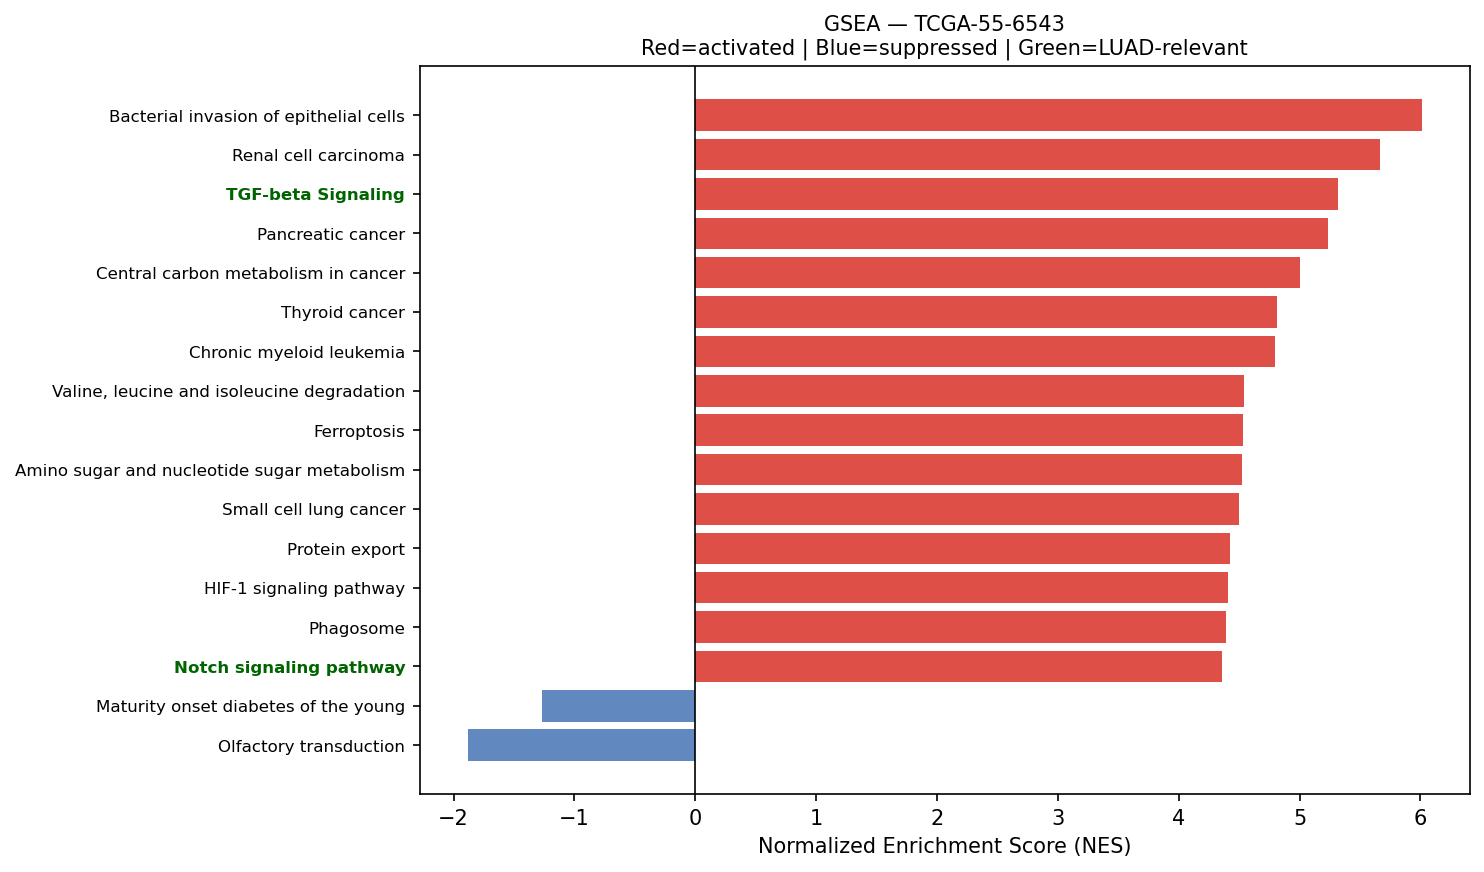

Source data for this figure (header and first rows):
Name	Term	ES	NES	NOM p-val	FDR q-val	FWER p-val	Tag %	Gene %	Lead_genes	gene_set_db	luad_relevant
prerank	Bacterial invasion of epithelial cells	0.6634	6.011	0.0	0.0	0.0	52/77	15.57%	ACTB;ACTG1;FN1;RHOA;RAC1;CTNNA1;CTNNB1;C…	KEGG_2021_Human	False
prerank	Renal cell carcinoma	0.6804	5.662	0.0	0.0	0.0	52/69	16.53%	RAC1;ELOB;CDKN1A;HIF1A;MET;GRB2;JUN;EPAS…	KEGG_2021_Human	False
prerank	TGF-beta Signaling	0.7765	5.319	0.0	0.0	0.0	52/54	21.41%	RHOA;CTNNB1;JUNB;SERPINE1;ID1;CDH1;KLF10…	MSigDB_Hallmark_2020	True
prerank	Pancreatic cancer	0.7065	5.237	0.0	0.0	0.0	63/76	23.02%	RAC1;CCND1;CDKN1A;TGFBR2;BCL2L1;GADD45B;…	KEGG_2021_Human	False
prerank	Central carbon metabolism in cancer	0.5842	5.006	0.0	0.0	0.0	47/70	17.70%	PKM;LDHA;HIF1A;MET;SLC1A5;HK1;IDH2;G6PD;…	KEGG_2021_Human	False
prerank	Thyroid cancer	0.7364	4.813	0.0	0.0	0.0	30/37	20.24%	CCND1;CTNNB1;CDKN1A;NCOA4;CDH1;GADD45B;G…	KEGG_2021_Human	False
prerank	Chronic myeloid leukemia	0.729	4.801	0.0	0.0	0.0	67/76	21.59%	CCND1;NFKBIA;CDKN1A;TGFBR2;BCL2L1;GRB2;G…	KEGG_2021_Human	False
prerank	Valine, leucine and isoleucine degradati…	0.6435	4.539	0.0	0.0	0.0	40/48	25.19%	ECHS1;HADHA;HSD17B10;HIBADH;ALDH9A1;HADH…	KEGG_2021_Human	False
prerank	Ferroptosis	0.719	4.536	0.0	0.0	0.0	35/41	19.90%	FTL;SAT1;CP;GPX4;NCOA4;PRNP;FTH1;STEAP3;…	KEGG_2021_Human	False
prerank	Amino sugar and nucleotide sugar metabol…	0.6975	4.521	0.0	0.0	0.0	43/48	25.41%	HEXB;HK1;CYB5R3;GPI;CYB5R1;GFPT1;PGM1;UG…	KEGG_2021_Human	False
prerank	Small cell lung cancer	0.6654	4.5	0.0	0.0	0.0	65/92	20.51%	FN1;CCND1;NFKBIA;CDKN1A;ITGA3;LAMB3;LAMB…	KEGG_2021_Human	False
prerank	Protein export	0.841	4.421	0.0	0.0	0.0	19/23	9.57%	HSPA5;SRPRA;SRP14;SEC61A1;SEC61B;SRP9;SE…	KEGG_2021_Human	False
prerank	HIF-1 signaling pathway	0.571	4.405	0.0	0.0	0.0	70/109	18.94%	ENO1;RPS6;GAPDH;TIMP1;PGK1;LDHA;ELOB;SER…	KEGG_2021_Human	False
prerank	Phagosome	0.6714	4.39	0.0	0.0	0.0	97/149	14.35%	ACTB;HLA-DRA;HLA-DRB1;ACTG1;HLA-DRB5;HLA…	KEGG_2021_Human	False
prerank	Notch signaling pathway	0.6323	4.356	0.0	0.0	0.0	49/59	25.96%	APH1A;NCSTN;HES1;DTX4;HDAC1;DTX3L;SNW1;N…	KEGG_2021_Human	True
prerank	Pperoxisome	0.6035	4.274	0.0	0.0	0.0	80/103	23.77%	PRDX5;PABPC1;DHCR24;PRDX1;CNBP;TSPO;MVP;…	MSigDB_Hallmark_2020	False
prerank	GnRH signaling pathway	0.5318	4.271	0.0	0.0	0.0	48/93	16.53%	GNAS;CALM2;ATF4;CALM1;EGR1;GRB2;JUN;MMP2…	KEGG_2021_Human	False
prerank	Wnt-beta Catenin Signaling	0.561	4.213	0.0	0.0	0.0	35/42	31.15%	CTNNB1;NCSTN;NCOR2;CUL1;PPARD;MAML1;NUMB…	MSigDB_Hallmark_2020	True
prerank	Bladder cancer	0.735	4.177	0.0	0.0	0.0	33/41	20.76%	CCND1;CXCL8;CDKN1A;CDH1;THBS1;MMP2;ARAF;…	KEGG_2021_Human	False
prerank	Acute myeloid leukemia	0.6773	4.131	0.0	0.0	0.0	51/67	19.86%	CD14;CCND1;DUSP6;JUP;GRB2;STAT3;EIF4EBP1…	KEGG_2021_Human	False
prerank	Proteasome	0.7457	4.054	0.0	0.0	0.0	38/46	14.88%	PSME1;PSMA7;PSMB5;PSMB3;PSMC3;PSMB4;PSMB…	KEGG_2021_Human	False
prerank	Longevity regulating pathway	0.5649	4.012	0.0	0.0	0.0	76/101	24.47%	HSPA8;ATF4;CREB3;ADIPOR1;SOD1;EIF4EBP1;H…	KEGG_2021_Human	False
prerank	Adherens junction	0.6528	4.008	0.0	0.0	0.0	63/71	27.39%	ACTB;ACTG1;RHOA;RAC1;CTNNA1;CTNNB1;ACTN4…	KEGG_2021_Human	False
prerank	Ether lipid metabolism	0.4607	3.964	0.0	0.0	0.0	21/49	17.53%	LPCAT1;PLD3;PLPP2;PLAAT3;PAFAH1B2;PLA2G4…	KEGG_2021_Human	False
prerank	VEGF signaling pathway	0.6116	3.947	0.0	0.0	0.0	48/59	29.09%	HSPB1;RAC1;MAPKAPK2;RAC2;MAPK13;MAP2K1;M…	KEGG_2021_Human	False
prerank	Vibrio cholerae infection	0.6604	3.937	0.0	0.0	0.0	33/50	14.09%	ACTB;ACTG1;PDIA4;ARF1;ATP6V0E1;KDELR2;KD…	KEGG_2021_Human	False
prerank	RNA polymerase	0.7343	3.88	0.0	0.0	0.0	29/31	24.94%	POLR2L;POLR2K;POLR2E;POLR2J;POLR2G;POLR2…	KEGG_2021_Human	True
prerank	Glioma	0.6237	3.778	0.0	0.0	0.0	51/75	20.97%	CCND1;CDKN1A;CALM2;CALM1;GRB2;GADD45B;CA…	KEGG_2021_Human	False
prerank	Reactive Oxygen Species Pathway	0.744	3.752	0.0	0.0	0.0	42/48	20.57%	FTL;TXN;PDLIM1;GPX4;PRDX1;JUNB;PRDX4;PRD…	MSigDB_Hallmark_2020	False
prerank	Fatty acid degradation	0.6168	3.74	0.0	0.0	0.0	32/43	23.61%	ECHS1;HADHA;ACSL1;ACADVL;ACSL5;ALDH9A1;H…	KEGG_2021_Human	False
prerank	Nicotinate and nicotinamide metabolism	0.5302	3.736	0.0	0.0	0.0	25/35	28.15%	NNMT;NAMPT;NT5E;NADK;NAPRT;SIRT2;NNT;SIR…	KEGG_2021_Human	False
prerank	Notch Signaling	0.7066	3.735	0.0	0.0	0.0	24/32	17.71%	CCND1;APH1A;HES1;DTX4;LFNG;FBXW11;SKP1;C…	MSigDB_Hallmark_2020	True
prerank	Fc epsilon RI signaling pathway	0.5808	3.704	0.0	0.0	0.0	47/67	25.14%	RAC1;FCER1G;ALOX5AP;GRB2;RAC2;MAPK13;MAP…	KEGG_2021_Human	False
prerank	Legionellosis	0.6753	3.674	0.0	0.0	0.0	49/57	25.25%	HSPA8;EEF1A1;ARF1;CD14;NFKBIA;CXCL8;CXCL…	KEGG_2021_Human	False
prerank	Biosynthesis of unsaturated fatty acids	0.7084	3.666	0.0	0.0	0.0	20/27	23.93%	SCD;ELOVL1;HSD17B4;SCP2;HACD3;ELOVL5;TEC…	KEGG_2021_Human	False
prerank	Fatty acid elongation	0.6968	3.651	0.0	0.0	0.0	21/27	25.40%	PPT1;ECHS1;HADHA;ELOVL1;HADHB;HACD3;ELOV…	KEGG_2021_Human	False
prerank	Glycolysis / Gluconeogenesis	0.5169	3.627	0.0	0.0	0.0	42/67	17.70%	ENO1;GAPDH;PGK1;PKM;LDHA;TPI1;FBP1;AKR1A…	KEGG_2021_Human	False
prerank	Citrate cycle (TCA cycle)	0.6999	3.622	0.0	0.0	0.0	24/30	15.63%	MDH2;IDH2;IDH1;IDH3G;DLST;OGDH;ACLY;IDH3…	KEGG_2021_Human	False
prerank	Base excision repair	0.6986	3.606	0.0	0.0	0.0	27/33	22.17%	APEX1;PCNA;PARP4;POLE3;HMGB1;POLD2;FEN1;…	KEGG_2021_Human	False
prerank	Glutathione metabolism	0.6007	3.585	0.0	0.0	0.0	41/56	24.51%	GSTP1;GPX1;GPX4;PRDX6;GSTO1;PGD;GGT5;ANP…	KEGG_2021_Human	False
prerank	Propanoate metabolism	0.6484	3.584	0.0	0.0	0.0	26/34	25.19%	LDHA;ECHS1;HADHA;SUCLG2;ACSS2;SUCLG1;ACS…	KEGG_2021_Human	False
prerank	Vasopressin-regulated water reabsorption	0.6438	3.575	0.0	0.0	0.0	31/44	15.28%	ARHGDIB;GNAS;AQP3;CREB3;ARHGDIA;RAB11B;D…	KEGG_2021_Human	False
prerank	Nucleotide excision repair	0.6028	3.517	0.0	0.0	0.0	34/46	21.89%	PCNA;CETN2;RAD23B;DDB1;RAD23A;RPA2;POLE3…	KEGG_2021_Human	False
prerank	Basal transcription factors	0.5371	3.515	0.0	0.0	0.0	32/44	22.93%	TAF7;GTF2F1;TAF13;TAF9;TAF15;TAF9B;CDK7;…	KEGG_2021_Human	False
prerank	Pyrimidine metabolism	0.5659	3.508	0.0	0.0	0.0	42/56	26.14%	CMPK1;CANT1;RRM2B;DCTD;NT5E;NME3;TYMP;NM…	KEGG_2021_Human	False
prerank	Angiogenesis	0.7588	3.454	0.0	0.0	0.0	26/36	16.32%	SPP1;TIMP1;APP;S100A4;COL3A1;TNFRSF21;LU…	MSigDB_Hallmark_2020	True
prerank	Allograft rejection	0.689	3.413	0.0	0.0	0.0	18/35	12.85%	HLA-DRA;HLA-DRB1;HLA-DRB5;HLA-C;HLA-B;HL…	KEGG_2021_Human	False
prerank	SNARE interactions in vesicular transpor…	0.7445	3.38	0.0	0.0	0.0	31/33	24.06%	VAMP8;VAMP3;VAMP5;STX5;BET1L;VAMP2;YKT6;…	KEGG_2021_Human	False
prerank	Type I diabetes mellitus	0.6187	3.374	0.0	0.0	0.0	20/41	12.93%	HLA-DRA;HLA-DRB1;HLA-DRB5;HLA-C;HLA-B;HL…	KEGG_2021_Human	False
prerank	Arginine and proline metabolism	0.588	3.34	0.0	0.0	0.0	30/50	18.58%	SAT1;OAT;GOT1;P4HA1;ALDH18A1;LAP3;ODC1;S…	KEGG_2021_Human	False
prerank	Long-term potentiation	0.476	3.252	0.0	0.0	0.0	32/67	16.19%	CALM2;ATF4;CALM1;PPP1CA;PPP1CB;CALM3;ARA…	KEGG_2021_Human	False
prerank	Lysine degradation	0.5868	3.123	0.0	0.0	0.0	53/63	27.24%	ECHS1;HADHA;PLOD1;DLST;COLGALT1;ALDH9A1;…	KEGG_2021_Human	False
prerank	Hedgehog Signaling	0.4932	3.095	0.0	0.0	0.0	18/36	20.20%	MYH9;ETS2;DPYSL2;LDB1;ADGRG1;NRP1;RASA1;…	MSigDB_Hallmark_2020	False
prerank	Various types of N-glycan biosynthesis	0.6051	3.094	0.0	0.0	0.0	30/39	23.62%	DAD1;RPN2;RPN1;DDOST;B4GALT1;STT3B;HEXB;…	KEGG_2021_Human	False
prerank	Hedgehog signaling pathway	0.5107	3.06	0.0	0.0	0.0	43/56	32.76%	CCND1;GRK2;FBXW11;CUL1;CSNK1A1;ARRB2;CSN…	KEGG_2021_Human	False
prerank	Fructose and mannose metabolism	0.6673	3.053	0.0	0.0	0.0	30/33	29.10%	TPI1;FBP1;HK1;PFKFB3;AKR1B1;PFKL;GFUS;HK…	KEGG_2021_Human	False
prerank	Glycosylphosphatidylinositol (GPI)-ancho…	0.5994	3.045	0.0	0.0	0.0	23/26	29.09%	GPAA1;DPM2;PIGU;PIGS;PIGT;PIGH;PIGK;PIGO…	KEGG_2021_Human	False
prerank	Mismatch repair	0.6371	2.989	0.0	0.0	0.0	20/23	23.98%	PCNA;RPA2;RPA1;POLD2;RFC2;SSBP1;RFC1;RPA…	KEGG_2021_Human	False
prerank	Prolactin signaling pathway	0.4599	2.96	0.0	0.0	0.0	48/70	24.81%	CCND1;SOCS3;FOS;GRB2;STAT3;RELA;MAPK13;S…	KEGG_2021_Human	False
prerank	Steroid biosynthesis	0.6766	2.957	0.0	0.0	0.0	15/20	20.70%	DHCR24;LIPA;FDFT1;NSDHL;MSMO1;TM7SF2;CYP…	KEGG_2021_Human	False
... 72 more rows
